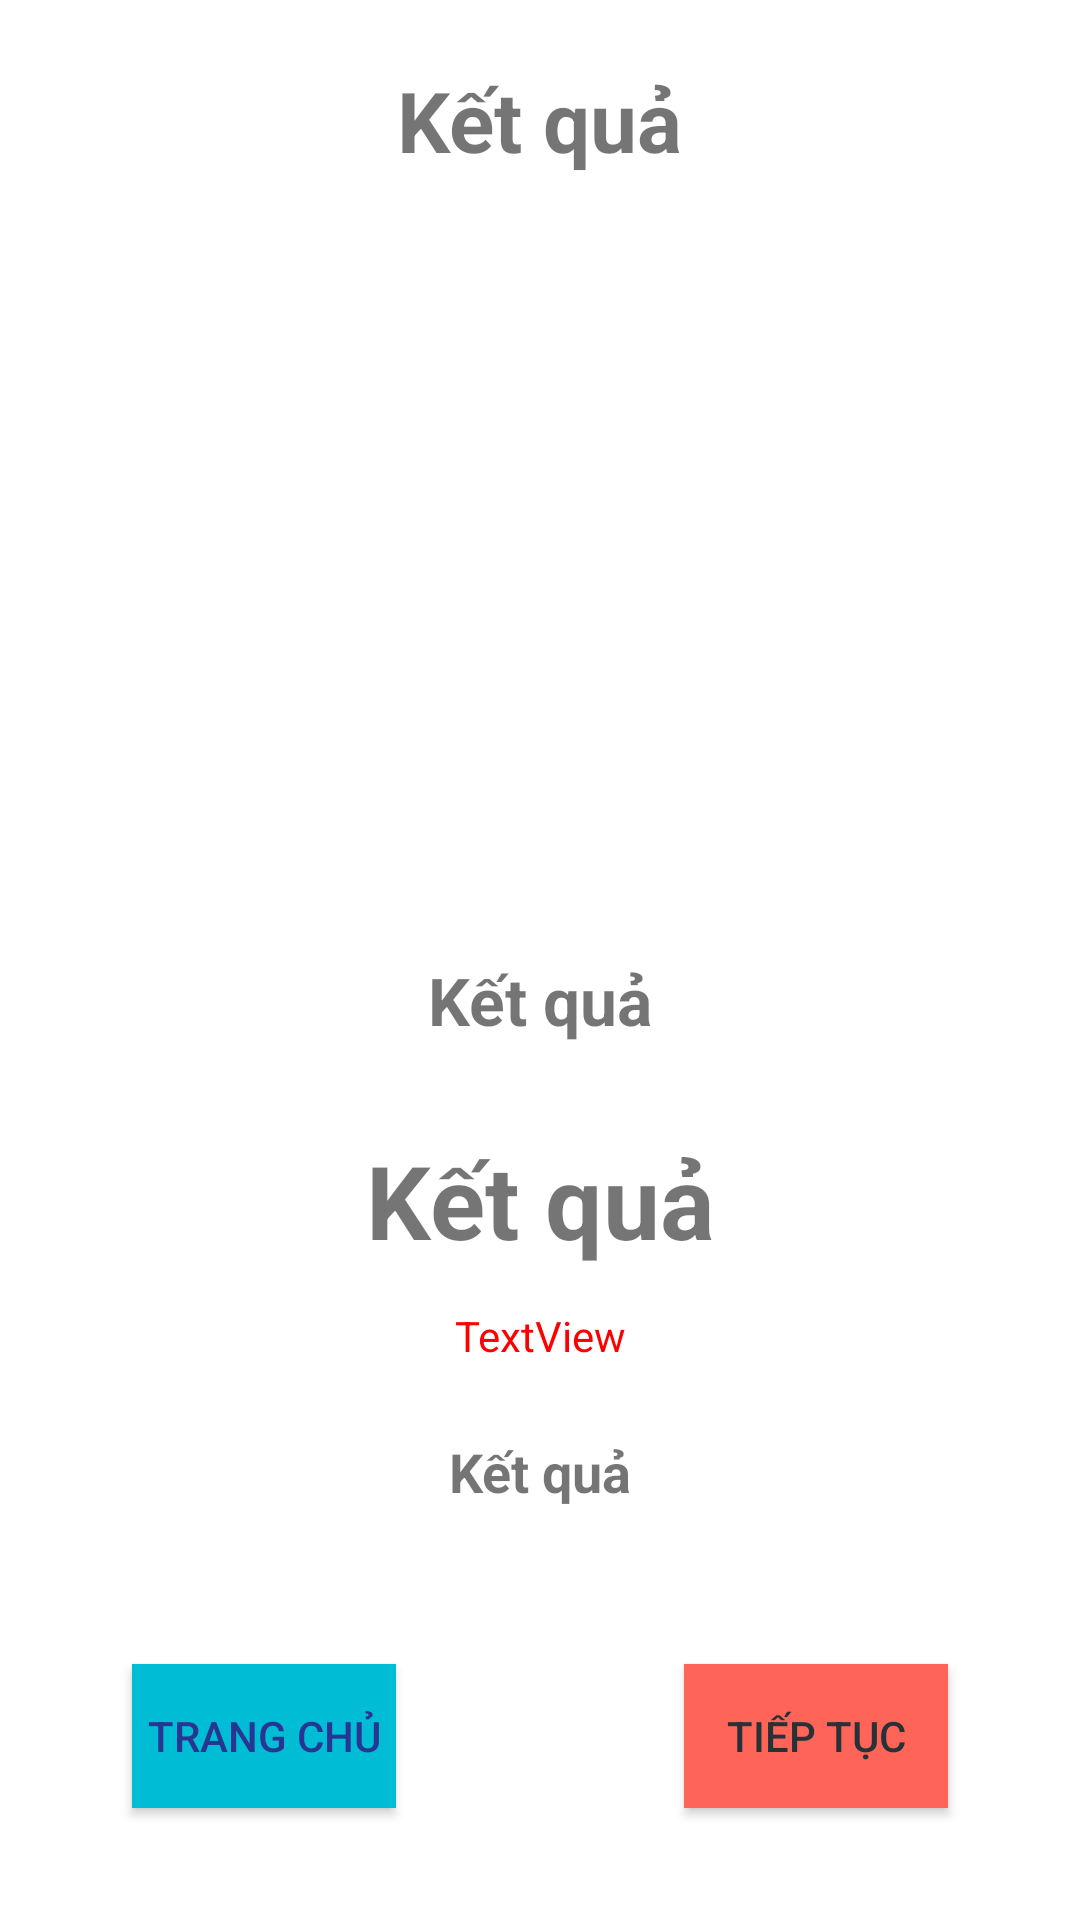

This screen was rendered from an Android layout file. Write that file and the resources it references.
<!-- AndroidManifest.xml: application theme Theme.FinalProject_GPLX -->
<!-- res/layout/activity_ketqua.xml -->
<?xml version="1.0" encoding="utf-8"?>
<LinearLayout xmlns:android="http://schemas.android.com/apk/res/android"
    xmlns:app="http://schemas.android.com/apk/res-auto"
    xmlns:tools="http://schemas.android.com/tools"
    android:layout_width="match_parent"
    android:layout_height="match_parent"
    android:orientation="vertical"
    android:weightSum="12"
    tools:context="androidvnua.vnua.mucdethi.BatDauThiThu.KiemTraKetQua">

    <TextView
        android:id="@+id/textView2"
        android:layout_width="wrap_content"
        android:layout_height="0dp"
        android:layout_gravity="center"
        android:layout_weight="1.5"
        android:gravity="center"
        android:text="Kết quả"
        android:textSize="28sp"
        android:textStyle="bold" />

    <ImageView
        android:id="@+id/imgKetQua"
        android:layout_width="match_parent"
        android:layout_height="0dp"
        android:layout_gravity="center"
        android:layout_weight="4"
        tools:src="@drawable/img_bbao_cam_110a" />

    <TextView
        android:id="@+id/txtDiem"
        android:layout_width="match_parent"
        android:layout_height="0dp"
        android:layout_gravity="center"
        android:layout_weight="1.5"
        android:gravity="center"
        android:text="Kết quả"
        android:textSize="22sp"
        android:textStyle="bold" />

    <TextView
        android:id="@+id/txtMsg"
        android:layout_width="match_parent"
        android:layout_height="0dp"
        android:layout_gravity="center"
        android:layout_weight="1"
        android:gravity="center"
        android:text="Kết quả"
        android:textSize="34sp"
        android:textStyle="bold" />

    <TextView
        android:id="@+id/txtIsPass"
        android:textColor="#FF0000"
        android:layout_width="match_parent"
        android:layout_height="0dp"
        android:layout_gravity="center"
        android:gravity="center"
        android:layout_weight="0.7"
        android:text="TextView" />

    <TextView
        android:id="@+id/txtMsg2"
        android:layout_width="match_parent"
        android:layout_height="0dp"
        android:layout_gravity="center"
        android:layout_weight="1"
        android:gravity="center"
        android:paddingStart="4dp"
        android:paddingEnd="4dp"
        android:text="Kết quả"
        android:textSize="18sp"
        android:textStyle="bold" />

    <androidx.constraintlayout.widget.ConstraintLayout
        android:layout_width="match_parent"
        android:layout_height="0dp"
        android:layout_weight="2.3">

        <Button
            android:id="@+id/btnHome"
            android:layout_width="wrap_content"
            android:layout_height="wrap_content"
            android:layout_marginStart="44dp"
            android:background="#00BCD4"
            android:padding="4dp"
            android:text="Trang chủ"
            android:textColor="#283593"
            app:layout_constraintBottom_toBottomOf="parent"
            app:layout_constraintStart_toStartOf="parent"
            app:layout_constraintTop_toTopOf="parent" />

        <Button
            android:id="@+id/btnContinue"
            android:layout_width="wrap_content"
            android:layout_height="wrap_content"
            android:layout_marginEnd="44dp"
            android:background="#FF6458"
            android:padding="4dp"
            android:text="Tiếp tục"
            android:textColor="#263238"
            app:layout_constraintBottom_toBottomOf="parent"
            app:layout_constraintEnd_toEndOf="parent"
            app:layout_constraintTop_toTopOf="parent" />
    </androidx.constraintlayout.widget.ConstraintLayout>
</LinearLayout>
<!-- resources referenced by this layout -->
<resources>
  <!-- drawable img_bbao_cam_110a: jpg bitmap (drawable, 11771 bytes) -->
  <style name="Theme.FinalProject_GPLX" parent="Theme.MaterialComponents.DayNight.DarkActionBar">
          
          <item name="colorPrimary">@color/purple_500</item>
          <item name="colorPrimaryVariant">@color/purple_700</item>
          <item name="colorOnPrimary">@color/white</item>
          
          <item name="colorSecondary">@color/teal_200</item>
          <item name="colorSecondaryVariant">@color/teal_700</item>
          <item name="colorOnSecondary">@color/black</item>
          
          <item name="android:statusBarColor" tools:targetApi="l">?attr/colorPrimaryVariant</item>
          
      </style>
  <color name="purple_500">#FF6200EE</color>
  <color name="purple_700">#FF3700B3</color>
  <color name="white">#FFFFFFFF</color>
  <color name="teal_200">#FF03DAC5</color>
  <color name="teal_700">#FF018786</color>
  <color name="black">#FF000000</color>
</resources>
